Run: headless pygame with SDL's dummy video driver; simulated clock (each Clock.tick advances the game by its frame time, no real sleeping); random seed 0; keys injected as events and as key.get_pressed() state; mouse plan: one left click at the window centre at the start of phase 2, then a move to the lower-right quarter at the start of phase 3.
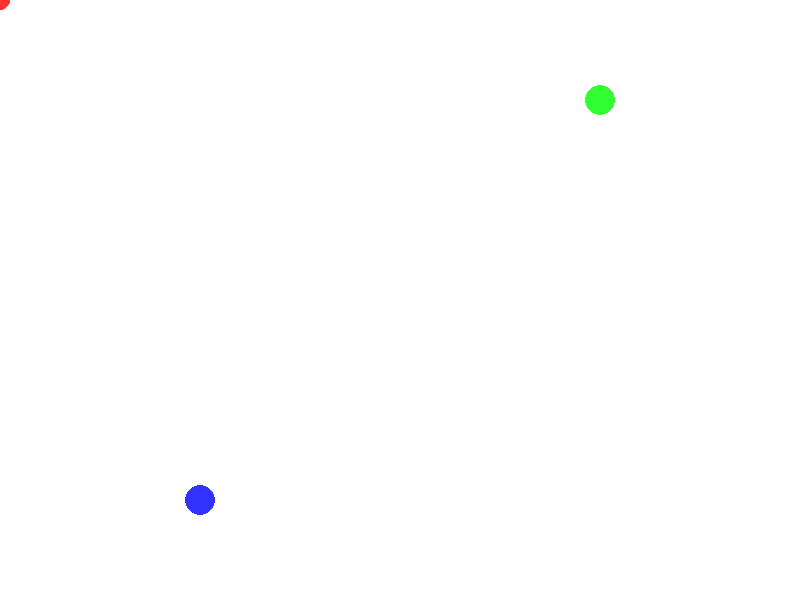
Frame 1 of 4 · flips 1–60 · no input
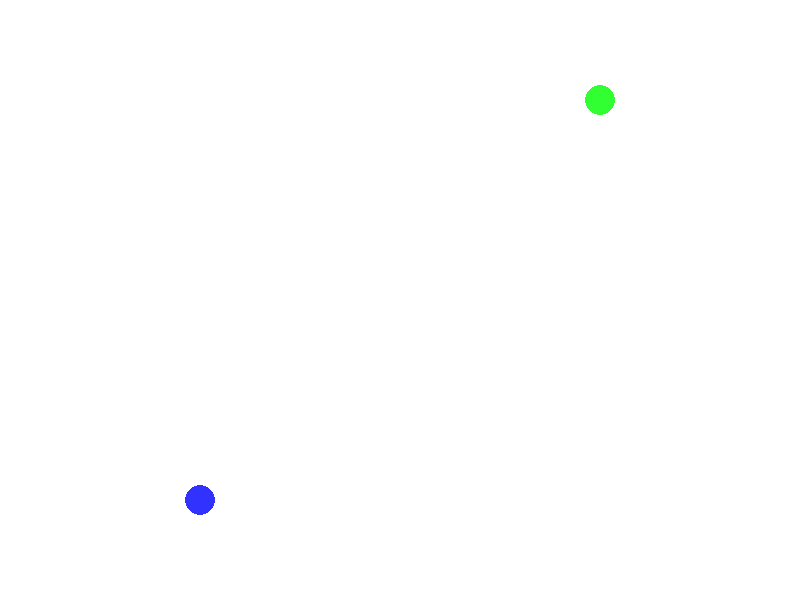
Frame 2 of 4 · flips 61–180 · clicked the window centre · tapped SPACE, RETURN · held RIGHT (→), D
Frame 3 of 4 · flips 181–300 · moved the mouse to the lower-right quarter · held DOWN (↓), S · screen unchanged from frame 2, image omitted
Frame 4 of 4 · flips 301–420 · held LEFT (←), A, UP (↑), W · screen unchanged from frame 3, image omitted

The pygame program that drew these frames:

import pygame
import math

# 初期化
pygame.init()
screen = pygame.display.set_mode((800, 600))
clock = pygame.time.Clock()

# 色
WHITE = (255, 255, 255)
BLUE = (50, 50, 255)
GREEN = (50, 255, 50)
RED = (255, 50, 50)
GRAY = (100, 100, 100)

# プレーヤー情報
p1_pos = [200.0, 500.0]
p2_pos = [600.0, 100.0]
p1_vel = [0.0, 0.0]
p2_vel = [0.0, 0.0]
p1_target = p1_pos[:]
p2_target = p2_pos[:]

a = 0.5
maxspeed = 5.0

# ボール情報（x, y, z）と速度
ball_pos = [0.0, 0.0, 0.0]
ball_vel = [0.0, 0.0, 0.0]
gravity = 0.5
bounce = 0.8
ball_active = False

# ゲームのターン状態
turn_state = "P1_HIT"
p1_moving = False
p2_moving = False

def update_player(pos, target, vel):
    dx = target[0] - pos[0]
    dy = target[1] - pos[1]
    dist = math.hypot(dx, dy)
    if dist < 1:
        vel[0] = 0
        vel[1] = 0
        return True
    dir_x = dx / dist
    dir_y = dy / dist
    vel[0] += dir_x * a
    vel[1] += dir_y * a
    speed = math.hypot(vel[0], vel[1])
    if speed > maxspeed:
        scale = maxspeed / speed
        vel[0] *= scale
        vel[1] *= scale
    pos[0] += vel[0]
    pos[1] += vel[1]
    return False

def hit_ball(from_pos, angle_xy_deg, angle_z_deg, speed):
    rad_xy = math.radians(angle_xy_deg)
    rad_z = math.radians(angle_z_deg)
    vx = math.cos(rad_xy) * speed * math.cos(rad_z)
    vy = math.sin(rad_xy) * speed * math.cos(rad_z)
    vz = speed * math.sin(rad_z)
    ball_pos[0] = from_pos[0]
    ball_pos[1] = from_pos[1]
    ball_pos[2] = 0
    ball_vel[0] = vx
    ball_vel[1] = vy
    ball_vel[2] = vz
    global ball_active
    ball_active = True

def update_ball():
    global ball_active
    if not ball_active:
        return
    for i in range(3):
        ball_pos[i] += ball_vel[i]
    ball_vel[2] -= gravity
    if ball_pos[2] < 0:
        ball_pos[2] = 0
        ball_vel[2] = -ball_vel[2] * bounce
        if abs(ball_vel[2]) < 1:
            ball_active = False

def draw_ball():
    shadow_x = int(ball_pos[0])
    shadow_y = int(ball_pos[1])
    shadow_size = max(2, 10 - int(ball_pos[2] / 5))
    pygame.draw.circle(screen, GRAY, (shadow_x, shadow_y), shadow_size)  # 影
    pygame.draw.circle(screen, RED, (shadow_x, shadow_y - int(ball_pos[2])), 10)  # ボール

def handle_input(pos):
    global turn_state, p1_target, p2_target, p1_moving, p2_moving
    if turn_state == "P1_HIT":
        hit_ball(p1_pos, angle_xy_deg=90, angle_z_deg=45, speed=12)
        turn_state = "P2_MOVE"
    elif turn_state == "P2_MOVE":
        p2_target = list(pos)
        p2_moving = True
    elif turn_state == "P2_HIT":
        hit_ball(p2_pos, angle_xy_deg=270, angle_z_deg=50, speed=11)
        turn_state = "P1_MOVE"
    elif turn_state == "P1_MOVE":
        p1_target = list(pos)
        p1_moving = True

# メインループ
running = True
while running:
    screen.fill(WHITE)
    for event in pygame.event.get():
        if event.type == pygame.QUIT:
            running = False
        elif event.type == pygame.MOUSEBUTTONDOWN:
            handle_input(pygame.mouse.get_pos())

    update_ball()

    if turn_state == "P2_MOVE" and p2_moving:
        if update_player(p2_pos, p2_target, p2_vel):
            p2_moving = False
            turn_state = "P2_HIT"
    elif turn_state == "P1_MOVE" and p1_moving:
        if update_player(p1_pos, p1_target, p1_vel):
            p1_moving = False
            turn_state = "P1_HIT"

    # プレーヤー描画
    pygame.draw.circle(screen, BLUE, (int(p1_pos[0]), int(p1_pos[1])), 15)
    pygame.draw.circle(screen, GREEN, (int(p2_pos[0]), int(p2_pos[1])), 15)

    draw_ball()
    pygame.display.flip()
    clock.tick(60)

pygame.quit()
